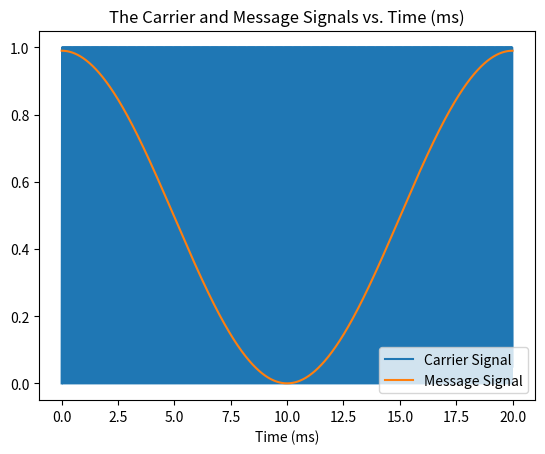
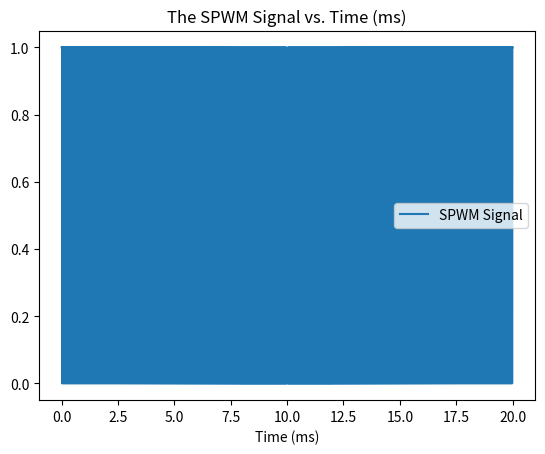
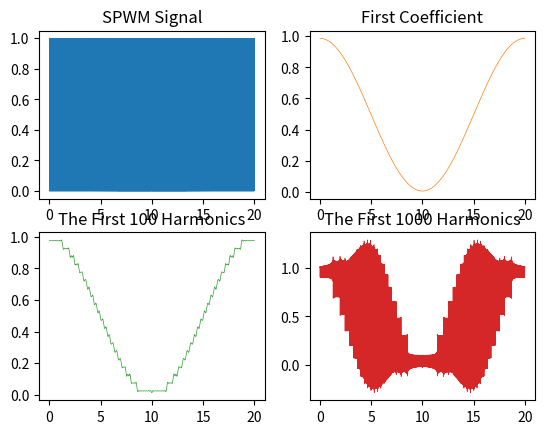
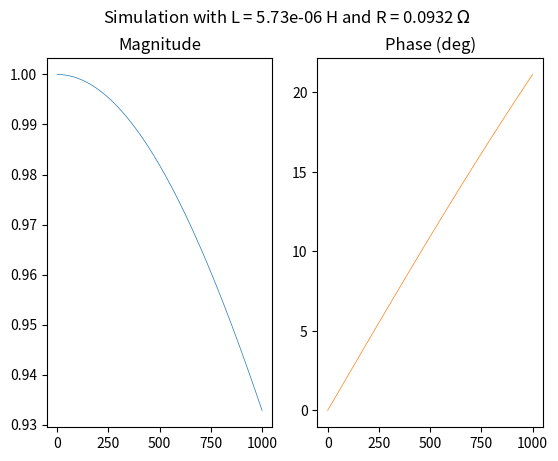
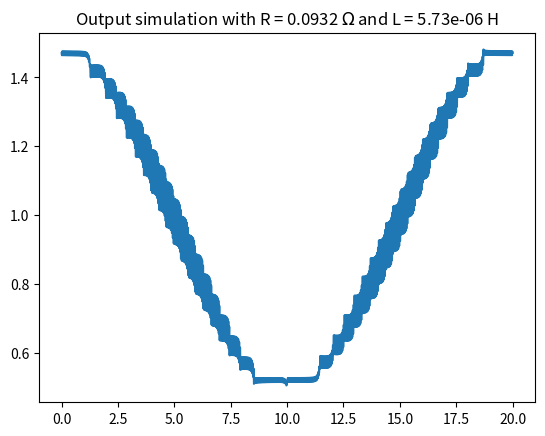

Write the Python code that produced these figures, in order.
# from math import sqrt
# from math import pi
# from math import atan
# from math import cos

import numpy as np
from numpy import sqrt as sqrt
from numpy import pi as pi
from numpy import arctan as atan
from numpy import cos as cos
from numpy import arange

import matplotlib.pyplot as plt

from scipy import signal

def integral(x, dt):
# Function: integral
# Input parameters: Value vector (x), time increment (dt)
# Output: Integral of x (I)
# Description: Calculates the integral of an arbitrary input signal for
# the period of time the signal was defined for. Returns a single value.

    I = 0
    for item in x:
        I = I + item*dt
    return I

def magnitude(f, R, L):
# Function: magnitude
# Input parameters: Frequency Vector (f), Resistance (R), Inductance (L)
# Output: RL circuit magnitude (M)
# Description: Generates the amplitdue spectra of an RL lowpass filter for
# given parameters and frequency range.

    M = []
    if type(f) == int:
        return (R/(sqrt(R**2 + (2*pi*f)**2 * L**2)))
    for freq in f:
        M.append(R/(sqrt(R**2 + (2*pi*freq)**2 * L**2)))
    return M

def phi(f, R, L):
# Function: phase
# Input parameters: Frequency Vector (f), Resistance (R), Inductance (L)
# Output: RL circuit phase (phi)
# Description: Generates the phase spectra of an RL lowpass filter for
# given parameters and frequency range. (In degrees!!)
    
    count = 0
    if type(f) == int:
        return atan(2*pi*f*L/R)
    phi = np.empty(len(f))
    for freq in f:
        phi[count] = (atan(2*pi*freq*L/R)) # converting to degrees here
        count += 1
    return phi



#***********************************#
#             PART 1                #
#***********************************#

T0 = 0.02
f_c = 25e3
f_m = 50
dt = 1e-6

t = arange(0, T0, dt)
carrier_signal = 1/2 * signal.sawtooth(2*pi*f_c*t, width=0.5) + 1/2 # adding 1/2 to go from 1 to 0
"""
Width of the rising ramp as a proportion of the total cycle.
Default is 1, producing a rising ramp, while 0 produces a falling
ramp.  `width` = 0.5 produces a triangle wave.
"""
message_signal = 0.99/2 * cos(2*pi*f_m*t) + 0.99/2

spwm_signal = message_signal >= carrier_signal

plt.figure()
plt.plot(1000*t, carrier_signal)
plt.plot(1000*t, message_signal)

plt.title("The Carrier and Message Signals vs. Time (ms)")
plt.xlabel("Time (ms)")
plt.legend(["Carrier Signal", "Message Signal"])

plt.figure()

plt.title("The SPWM Signal vs. Time (ms)")
plt.plot(1000*t, spwm_signal)
plt.xlabel("Time (ms)")
plt.legend(["SPWM Signal"])


#***********************************#
#             PART 2                #
#***********************************#

dc_component = 1/T0 * integral(spwm_signal, dt)
coeffRange = 1000
harmRange = 100
coeff = []

for n in range(0, coeffRange):
    res_list = spwm_signal * cos(2*pi*f_m*n*t)
    test = integral(res_list, dt)
    coeff.append(2/T0 * test)
harmonics = np.array(dc_component)


# Calculating and plotting the first 100 harmonics
for n in range(1, harmRange):
    harmonics =  harmonics + coeff[n] * cos(2*pi*n*f_m*t)

harmRange = 1000
harmonics_1000 = np.array(dc_component)
# Calculating and plotting the first 1000 harmonics
for n in range(1, harmRange):
    harmonics_1000 =  harmonics_1000 + coeff[n] * cos(2*pi*n*f_m*t)


firstCoeff = np.empty(len(t))
count = 0
for time in t:
    firstCoeff[count] = (coeff[1]*cos(2*pi*f_m*time) + dc_component)
    count += 1

fig, axs = plt.subplots(2, 2)

axs[0, 0].plot(1000*t, spwm_signal, linewidth='0.5')
axs[0, 0].set_title('SPWM Signal')
axs[0, 1].plot(1000*t, firstCoeff, 'tab:orange', linewidth='0.5')
axs[0, 1].set_title('First Coefficient')
axs[1, 0].plot(1000*t, harmonics, 'tab:green', linewidth='0.5')
axs[1, 0].set_title('The First 100 Harmonics')
axs[1, 1].plot(1000*t, harmonics_1000, 'tab:red', linewidth='0.5')
axs[1, 1].set_title('The First 1000 Harmonics')

#***********************************#
#             PART 3                #
#***********************************#

# R = 0.5 # Ohms
# L = 0.0005 # Henries

L = 5.73e-6
R = 0.0932

f = np.linspace(0,1000)

M = magnitude(f, R, L)
P = phi(f, R, L)

fig, axs = plt.subplots(1, 2)

fig.suptitle(f'Simulation with L = {L} H and R = {R} $\Omega$')

axs[0].plot(f, M, linewidth='0.5')
axs[0].set_title('Magnitude')
axs[1].plot(f, 180/pi*P, 'tab:orange', linewidth='0.5')
axs[1].set_title('Phase (deg)')

# plt.figure()
# plt.plot(f, M)
# plt.legend(["Magnitude"])
# plt.show()

# plt.figure()
# plt.plot(f, 180/pi*P)
# plt.legend(["Phase (deg)"])
# plt.show()




#***********************************#
#             PART 4                #
#***********************************#

out_sig_1 = 0
for n in range(0,coeffRange):
    out_sig_1 = out_sig_1 + magnitude((n+1)*f_m, R, L)*coeff[n]*cos(2*pi*n*f_m*t + phi(n*f_m, R, L))

plt.figure()
plt.plot(1000*t, out_sig_1)
plt.title(f"Output simulation with R = {R} $\Omega$ and L = {L} H")

thing = 0
for n in range(2, coeffRange):
    thing += (magnitude(n*f_m, R, L)*coeff[n])**2
thd = sqrt(thing)/coeff[1] * magnitude(f_m, R, L)
print(thd)

# L = 5.73e-6
# R = 0.0932
# out_sig_2 = 0
# for n in range(0,coeffRange):
#     out_sig_2 = out_sig_2 + magnitude(n*f_m, R, L)*coeff[n]*cos(2*pi*n*f_m*t + phi(n*f_m, R, L))

# plt.figure()
# plt.plot(1000*t, out_sig_2)
# plt.title(f"Output simulation with R = {R} $\Omega$ and L = {L} H")

# plt.figure()
# plt.plot(1000*t, thd)
# plt.title("Total Harmonic Distortion vs. Time")
plt.show()